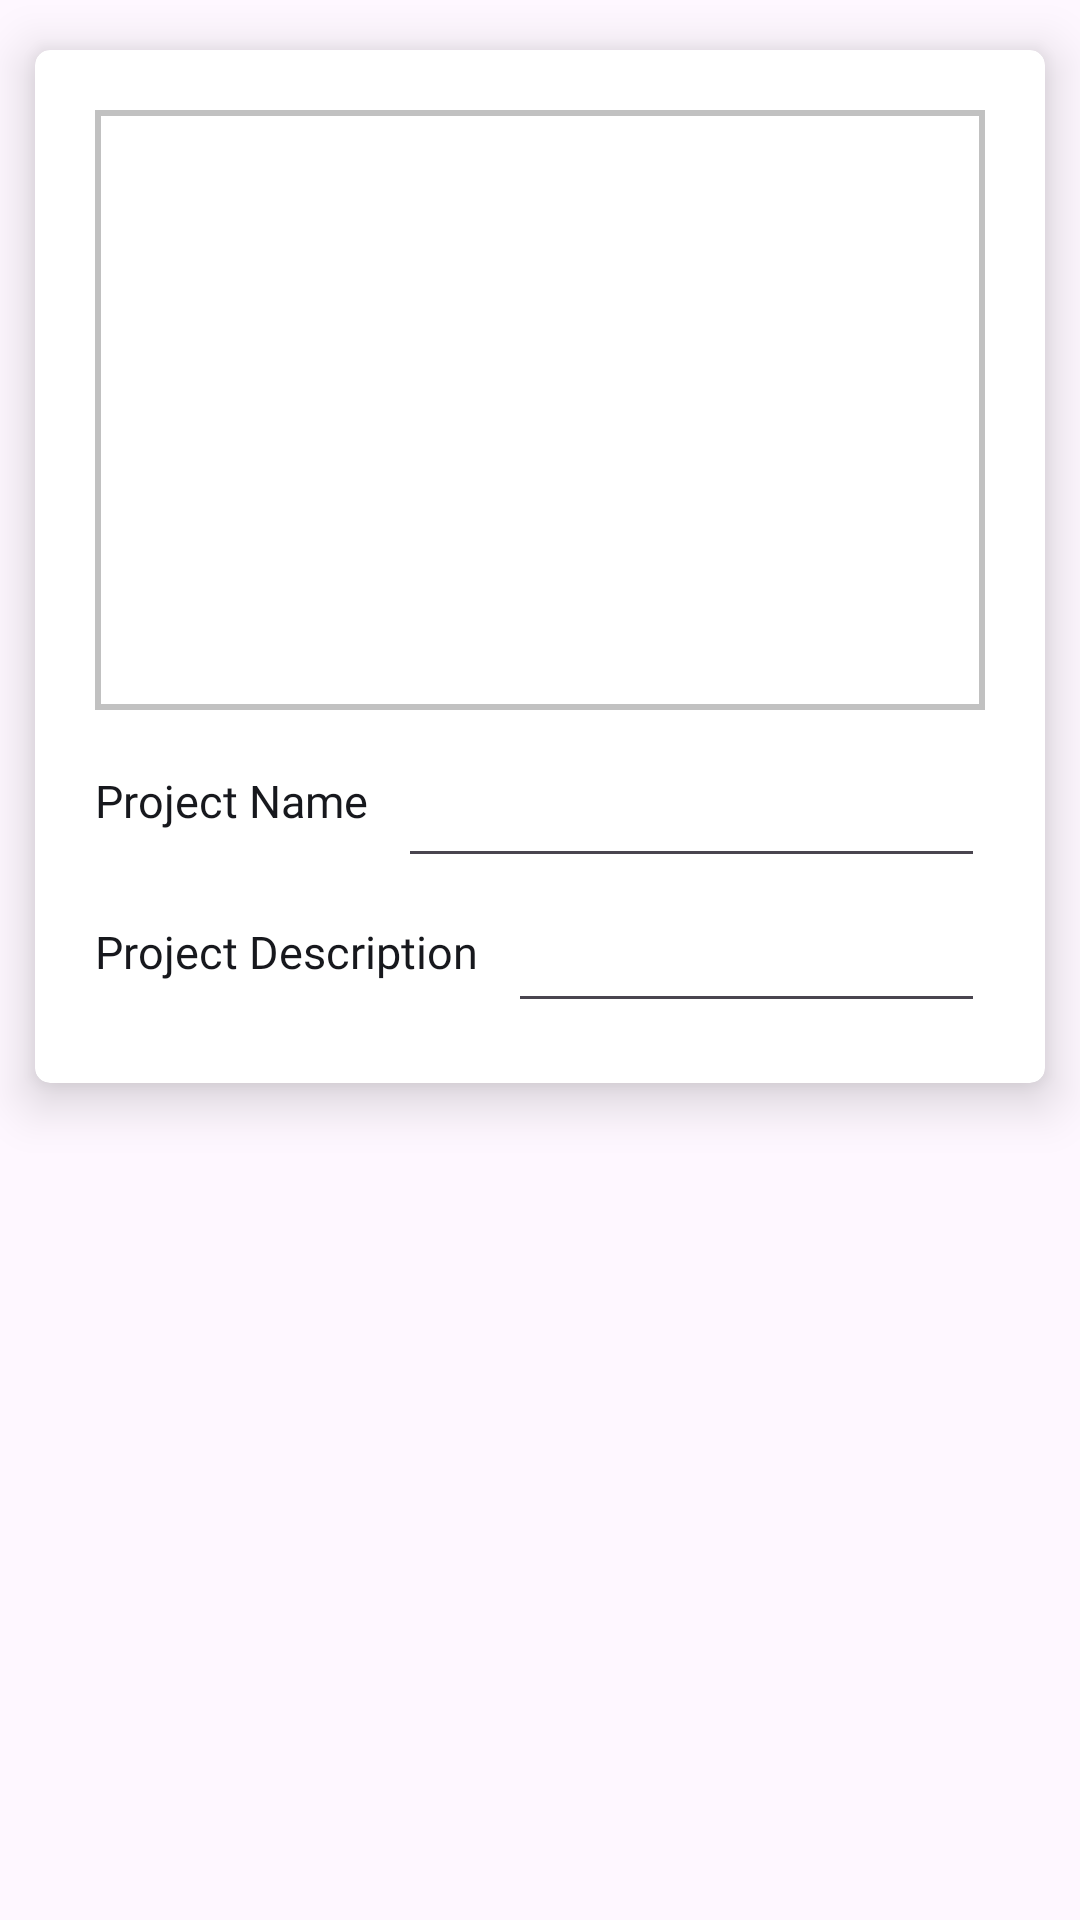

Write the Android layout XML for this screen, with the resource values it uses.
<!-- AndroidManifest.xml: application theme Theme.PortfolioApp -->
<!-- res/layout/custom_rv_projects_layout.xml -->
<?xml version="1.0" encoding="utf-8"?>
<LinearLayout xmlns:android="http://schemas.android.com/apk/res/android"
    xmlns:app="http://schemas.android.com/apk/res-auto"
    xmlns:tools="http://schemas.android.com/tools"
    android:layout_width="match_parent"
    android:layout_height="wrap_content"
    android:orientation="vertical">

    <androidx.cardview.widget.CardView
        android:layout_width="match_parent"
        android:layout_height="wrap_content"
        app:cardCornerRadius="5dp"
        app:cardElevation="10dp"
        app:cardUseCompatPadding="true">

        <RelativeLayout
            android:layout_width="match_parent"
            android:layout_height="wrap_content"
            android:padding="20dp">

            <ImageView
                android:id="@+id/certificate_pic"
                android:layout_width="match_parent"
                android:layout_height="200dp"
                android:background="@drawable/custom_bg2" />


            <TextView
                android:id="@+id/p_name"
                android:layout_width="wrap_content"
                android:layout_height="wrap_content"
                android:layout_below="@+id/certificate_pic"
                android:layout_marginTop="20dp"
                android:fontFamily="@font/poppins_bold"
                android:text="@string/PName"
                android:textColor="@color/grey_black"
                android:textSize="15sp" />

            <EditText
                android:id="@+id/edt_pname"
                android:layout_width="match_parent"
                android:layout_height="40dp"
                android:layout_below="@+id/certificate_pic"
                android:layout_marginStart="10dp"
                android:layout_marginTop="16dp"
                android:layout_toEndOf="@id/p_name"
                android:fontFamily="@font/poppins_light"
                android:inputType="text"
                android:textColor="@color/grey_black"
                android:textSize="12sp" />

            <TextView
                android:id="@+id/projectDescription"
                android:layout_width="wrap_content"
                android:layout_height="wrap_content"
                android:layout_below="@id/p_name"
                android:layout_marginTop="30dp"
                android:fontFamily="@font/poppins_bold"
                android:text="@string/pdescription"
                android:textColor="@color/grey_black"
                android:textSize="15sp" />

            <EditText
                android:id="@+id/edt_projectDescription"
                android:layout_width="match_parent"
                android:layout_height="wrap_content"
                android:layout_below="@id/edt_pname"
                android:layout_marginStart="10dp"
                android:layout_marginTop="15dp"
                android:layout_toEndOf="@id/projectDescription"
                android:fontFamily="@font/poppins_light"
                android:inputType="text"
                android:textColor="@color/grey_black"
                android:textSize="12sp" />

        </RelativeLayout>
    </androidx.cardview.widget.CardView>
</LinearLayout>
<!-- resources referenced by this layout -->
<resources>
  <color name="grey_black">#17181D</color>
  <!-- drawable custom_bg2 (drawable) -->
  <?xml version="1.0" encoding="utf-8"?>
  <shape xmlns:android="http://schemas.android.com/apk/res/android" android:shape="rectangle">
      <stroke android:color="@color/grey" android:width="2dp"/>
  </shape>
  <string name="PName">Project Name</string>
  <string name="pdescription">Project Description</string>
  <style name="Theme.PortfolioApp" parent="Base.Theme.PortfolioApp" />
  <color name="grey">#C1C1C1</color>
  <style name="Base.Theme.PortfolioApp" parent="Theme.Material3.DayNight.NoActionBar">
          <item name="colorPrimary">@color/grey_black</item>
      </style>
</resources>
